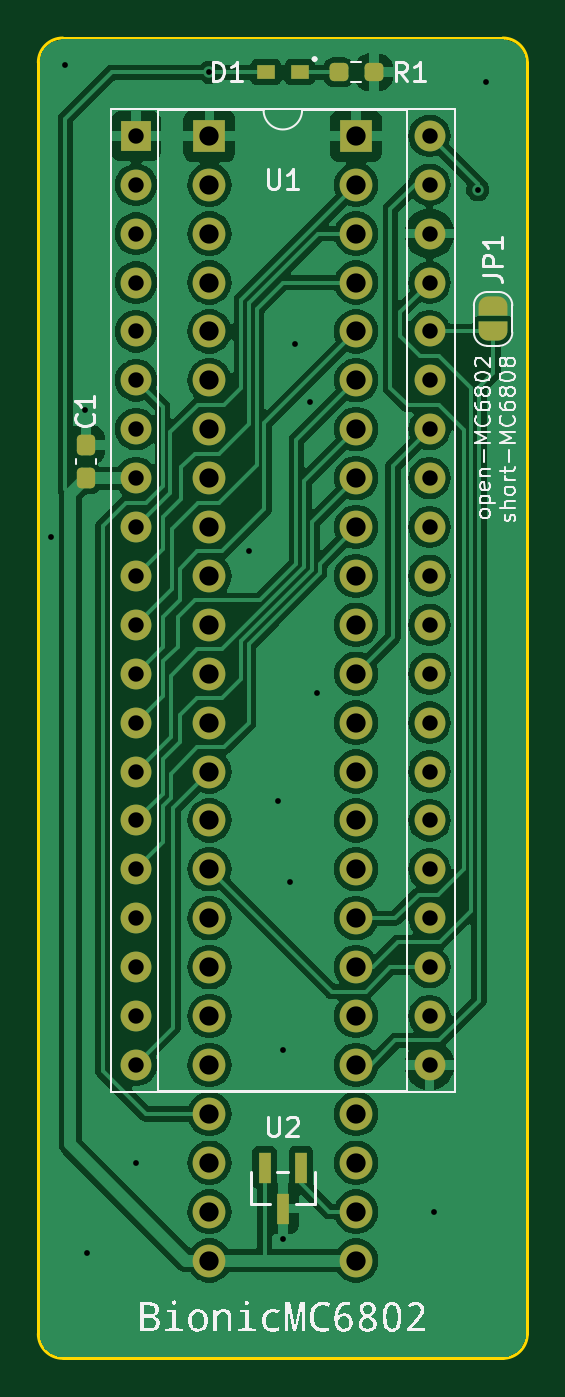
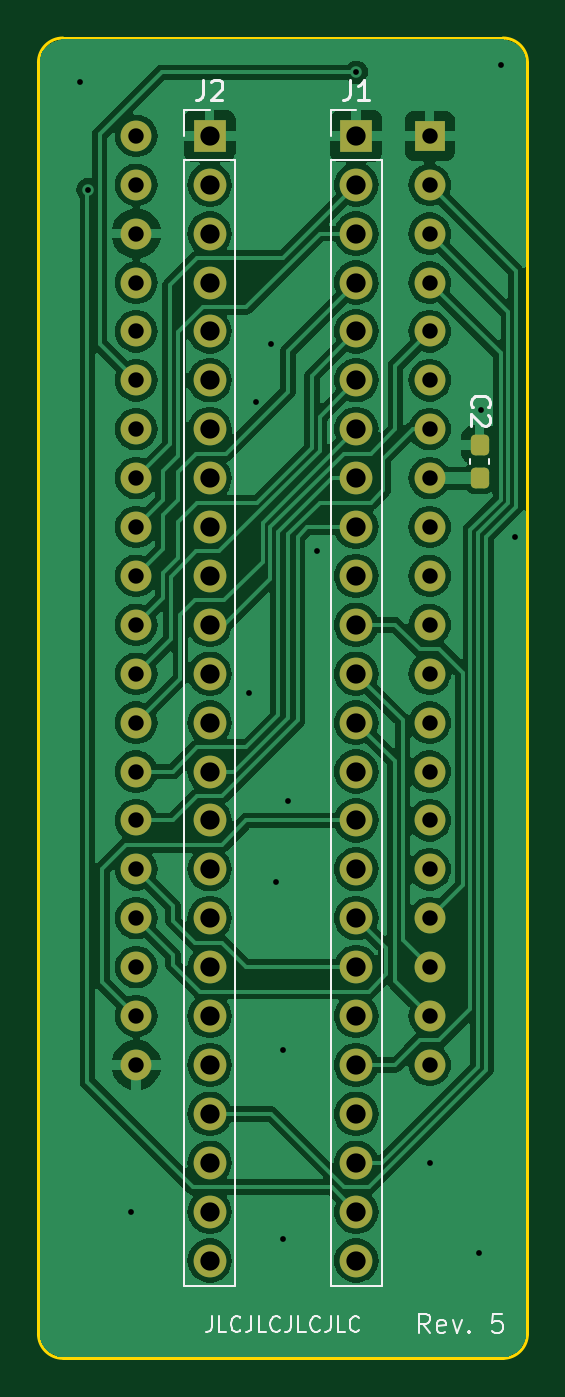
Circuit board: 11 layer files. Board 25.4 x 68.6 mm.
- bottom_copper: bionic-mc6802-B_Cu.gbr (121056 bytes)
- bottom_mask: bionic-mc6802-B_Mask.gbr (3598 bytes)
- paste: bionic-mc6802-B_Paste.gbr (1208 bytes)
- bottom_silk: bionic-mc6802-B_Silkscreen.gbr (10724 bytes)
- outline: bionic-mc6802-Edge_Cuts.gbr (1049 bytes)
- top_copper: bionic-mc6802-F_Cu.gbr (118971 bytes)
- top_mask: bionic-mc6802-F_Mask.gbr (4876 bytes)
- paste: bionic-mc6802-F_Paste.gbr (1562 bytes)
- top_silk: bionic-mc6802-F_Silkscreen.gbr (44344 bytes)
- drill: bionic-mc6802-NPTH.drl (279 bytes)
- drill: bionic-mc6802-PTH.drl (2131 bytes)

=== bottom_copper: bionic-mc6802-B_Cu.gbr (121056 bytes, source omitted) ===
=== bottom_mask: bionic-mc6802-B_Mask.gbr (3598 bytes, source withheld) ===
=== paste: bionic-mc6802-B_Paste.gbr (1208 bytes, source withheld) ===
=== bottom_silk: bionic-mc6802-B_Silkscreen.gbr (10724 bytes, source omitted) ===
=== outline: bionic-mc6802-Edge_Cuts.gbr ===
G04 #@! TF.GenerationSoftware,KiCad,Pcbnew,8.0.4+dfsg-1*
G04 #@! TF.CreationDate,2025-02-23T14:42:39+09:00*
G04 #@! TF.ProjectId,bionic-mc6802,62696f6e-6963-42d6-9d63-363830322e6b,5*
G04 #@! TF.SameCoordinates,Original*
G04 #@! TF.FileFunction,Profile,NP*
%FSLAX46Y46*%
G04 Gerber Fmt 4.6, Leading zero omitted, Abs format (unit mm)*
G04 Created by KiCad (PCBNEW 8.0.4+dfsg-1) date 2025-02-23 14:42:39*
%MOMM*%
%LPD*%
G01*
G04 APERTURE LIST*
G04 #@! TA.AperFunction,Profile*
%ADD10C,0.150000*%
G04 #@! TD*
G04 APERTURE END LIST*
D10*
X126400000Y-137310000D02*
X126400000Y-71270000D01*
X102270000Y-138580000D02*
X125130000Y-138580000D01*
X101000000Y-71270000D02*
G75*
G02*
X102270000Y-70000000I1270000J0D01*
G01*
X125130000Y-70000000D02*
X102270000Y-70000000D01*
X125130000Y-70000000D02*
G75*
G02*
X126400000Y-71270000I0J-1270000D01*
G01*
X126400000Y-137310000D02*
G75*
G02*
X125130000Y-138580000I-1270000J0D01*
G01*
X101000000Y-71270000D02*
X101000000Y-137310000D01*
X102270000Y-138580000D02*
G75*
G02*
X101000000Y-137310000I0J1270000D01*
G01*
M02*

=== top_copper: bionic-mc6802-F_Cu.gbr (118971 bytes, source omitted) ===
=== top_mask: bionic-mc6802-F_Mask.gbr (4876 bytes, source withheld) ===
=== paste: bionic-mc6802-F_Paste.gbr (1562 bytes, source withheld) ===
=== top_silk: bionic-mc6802-F_Silkscreen.gbr (44344 bytes, source omitted) ===
=== drill: bionic-mc6802-NPTH.drl ===
M48
; DRILL file {KiCad 8.0.4+dfsg-1} date 2025-02-23T14:42:41+0900
; FORMAT={-:-/ absolute / inch / decimal}
; #@! TF.CreationDate,2025-02-23T14:42:41+09:00
; #@! TF.GenerationSoftware,Kicad,Pcbnew,8.0.4+dfsg-1
; #@! TF.FileFunction,NonPlated,1,2,NPTH
FMAT,2
INCH
%
G90
G05
M30

=== drill: bionic-mc6802-PTH.drl ===
M48
; DRILL file {KiCad 8.0.4+dfsg-1} date 2025-02-23T14:42:41+0900
; FORMAT={-:-/ absolute / inch / decimal}
; #@! TF.CreationDate,2025-02-23T14:42:41+09:00
; #@! TF.GenerationSoftware,Kicad,Pcbnew,8.0.4+dfsg-1
; #@! TF.FileFunction,Plated,1,2,PTH
FMAT,2
INCH
; #@! TA.AperFunction,Plated,PTH,ViaDrill
T1C0.0118
; #@! TA.AperFunction,Plated,PTH,ComponentDrill
T2C0.0315
; #@! TA.AperFunction,Plated,PTH,ComponentDrill
T3C0.0394
%
G90
G05
T1
X4.0014Y-3.7759
X4.0314Y-2.8109
X4.0714Y-3.5159
X4.0764Y-5.2409
X4.1764Y-5.0559
X4.3264Y-2.8259
X4.4064Y-3.8059
X4.4664Y-4.3159
X4.4764Y-4.8259
X4.4764Y-5.2109
X4.4914Y-4.4809
X4.5014Y-3.3809
X4.5314Y-3.5009
X4.5464Y-4.0959
X4.7864Y-5.1559
X4.875Y-3.0659
X4.8914Y-2.8459
T2
X4.1764Y-2.9559
X4.1764Y-3.0559
X4.1764Y-3.1559
X4.1764Y-3.2559
X4.1764Y-3.3559
X4.1764Y-3.4559
X4.1764Y-3.5559
X4.1764Y-3.6559
X4.1764Y-3.7559
X4.1764Y-3.8559
X4.1764Y-3.9559
X4.1764Y-4.0559
X4.1764Y-4.1559
X4.1764Y-4.2559
X4.1764Y-4.3559
X4.1764Y-4.4559
X4.1764Y-4.5559
X4.1764Y-4.6559
X4.1764Y-4.7559
X4.1764Y-4.8559
X4.7764Y-2.9559
X4.7764Y-3.0559
X4.7764Y-3.1559
X4.7764Y-3.2559
X4.7764Y-3.3559
X4.7764Y-3.4559
X4.7764Y-3.5559
X4.7764Y-3.6559
X4.7764Y-3.7559
X4.7764Y-3.8559
X4.7764Y-3.9559
X4.7764Y-4.0559
X4.7764Y-4.1559
X4.7764Y-4.2559
X4.7764Y-4.3559
X4.7764Y-4.4559
X4.7764Y-4.5559
X4.7764Y-4.6559
X4.7764Y-4.7559
X4.7764Y-4.8559
T3
X4.3264Y-2.9559
X4.3264Y-3.0559
X4.3264Y-3.1559
X4.3264Y-3.2559
X4.3264Y-3.3559
X4.3264Y-3.4559
X4.3264Y-3.5559
X4.3264Y-3.6559
X4.3264Y-3.7559
X4.3264Y-3.8559
X4.3264Y-3.9559
X4.3264Y-4.0559
X4.3264Y-4.1559
X4.3264Y-4.2559
X4.3264Y-4.3559
X4.3264Y-4.4559
X4.3264Y-4.5559
X4.3264Y-4.6559
X4.3264Y-4.7559
X4.3264Y-4.8559
X4.3264Y-4.9559
X4.3264Y-5.0559
X4.3264Y-5.1559
X4.3264Y-5.2559
X4.6264Y-2.9559
X4.6264Y-3.0559
X4.6264Y-3.1559
X4.6264Y-3.2559
X4.6264Y-3.3559
X4.6264Y-3.4559
X4.6264Y-3.5559
X4.6264Y-3.6559
X4.6264Y-3.7559
X4.6264Y-3.8559
X4.6264Y-3.9559
X4.6264Y-4.0559
X4.6264Y-4.1559
X4.6264Y-4.2559
X4.6264Y-4.3559
X4.6264Y-4.4559
X4.6264Y-4.5559
X4.6264Y-4.6559
X4.6264Y-4.7559
X4.6264Y-4.8559
X4.6264Y-4.9559
X4.6264Y-5.0559
X4.6264Y-5.1559
X4.6264Y-5.2559
M30
